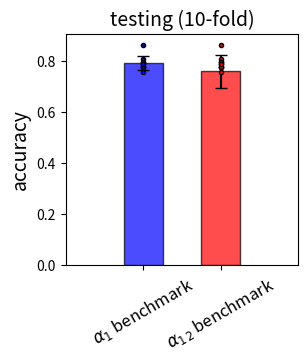

Write the Python code that produced this figure. (Note: this script raises an exception after producing the figure.)
import matplotlib.pyplot as plt
import numpy as np
plt.rcParams["figure.dpi"] = 300
plt.rcParams["savefig.dpi"] = 300
plt.rcParams["figure.figsize"] = (3,3)


ref_case = np.array([0.7872, 0.7766, 0.7979, 0.7766, 0.8085,
            0.7553, 0.7979, 0.7766, 0.7872, 0.8617])
total_case = np.array([0.6583, 0.8, 0.7417, 0.825, 0.7083,
            0.7833, 0.6417, 0.825, 0.8083, 0.8])

ref_c = np.array([0.667,  0.8095, 0.8095, 0.619, 0.9048,
                  0.7143, 0.8571,0.70, 0.75, 0.85])

print(np.mean(ref_case))
print(np.mean(total_case))
print(np.mean(ref_c))

plt.bar([1],np.mean(ref_case),yerr=[np.std(ref_case)],color="blue",alpha=0.7,width=0.5,capsize=4,edgecolor="black")
plt.plot([1,1,1,1,1,1,1,1,1,1],ref_case,"b.",markeredgecolor="black")
plt.bar([2],np.mean(total_case),yerr=[np.std(total_case)],color="red",alpha=0.7,width=0.5,capsize=4,edgecolor="black")
plt.plot([2,2,2,2,2,2,2,2,2,2],ref_case,"r.",markeredgecolor="black")
plt.xlim(0,3)
plt.ylabel("accuracy",fontsize=14)
plt.xticks([1,2],[f"$α_{1}$ benchmark",f"$α_{1}$$_{2}$ benchmark"],fontsize=12,rotation=30)
plt.title("testing (10-fold)",fontsize=14)
plt.savefig("./figure/cv_test.png",dpi=300,bbox_inches="tight")
#plt.show()
plt.close()

plt.bar([1],np.mean(ref_c),yerr=[np.std(ref_c)],color="blue",alpha=0.7,width=0.5,capsize=4,edgecolor="black")
plt.plot([1,1,1,1,1,1,1,1,1,1],ref_case,"b.",markeredgecolor="black")
plt.bar([2],0.73,color="green",alpha=0.7,width=0.5,capsize=4,edgecolor="black")

plt.xlim(0,3)
plt.ylabel("accuracy",fontsize=14)
plt.xticks([1,2],[f"GraphLOGIC\n($α_{1}$ training set)",f"Bodian et al"],fontsize=12,rotation=30)
plt.title("validation (10-fold avg)",fontsize=14)
plt.savefig("./figure/cv_valid.png",dpi=300,bbox_inches="tight")
#plt.show()
plt.close()

